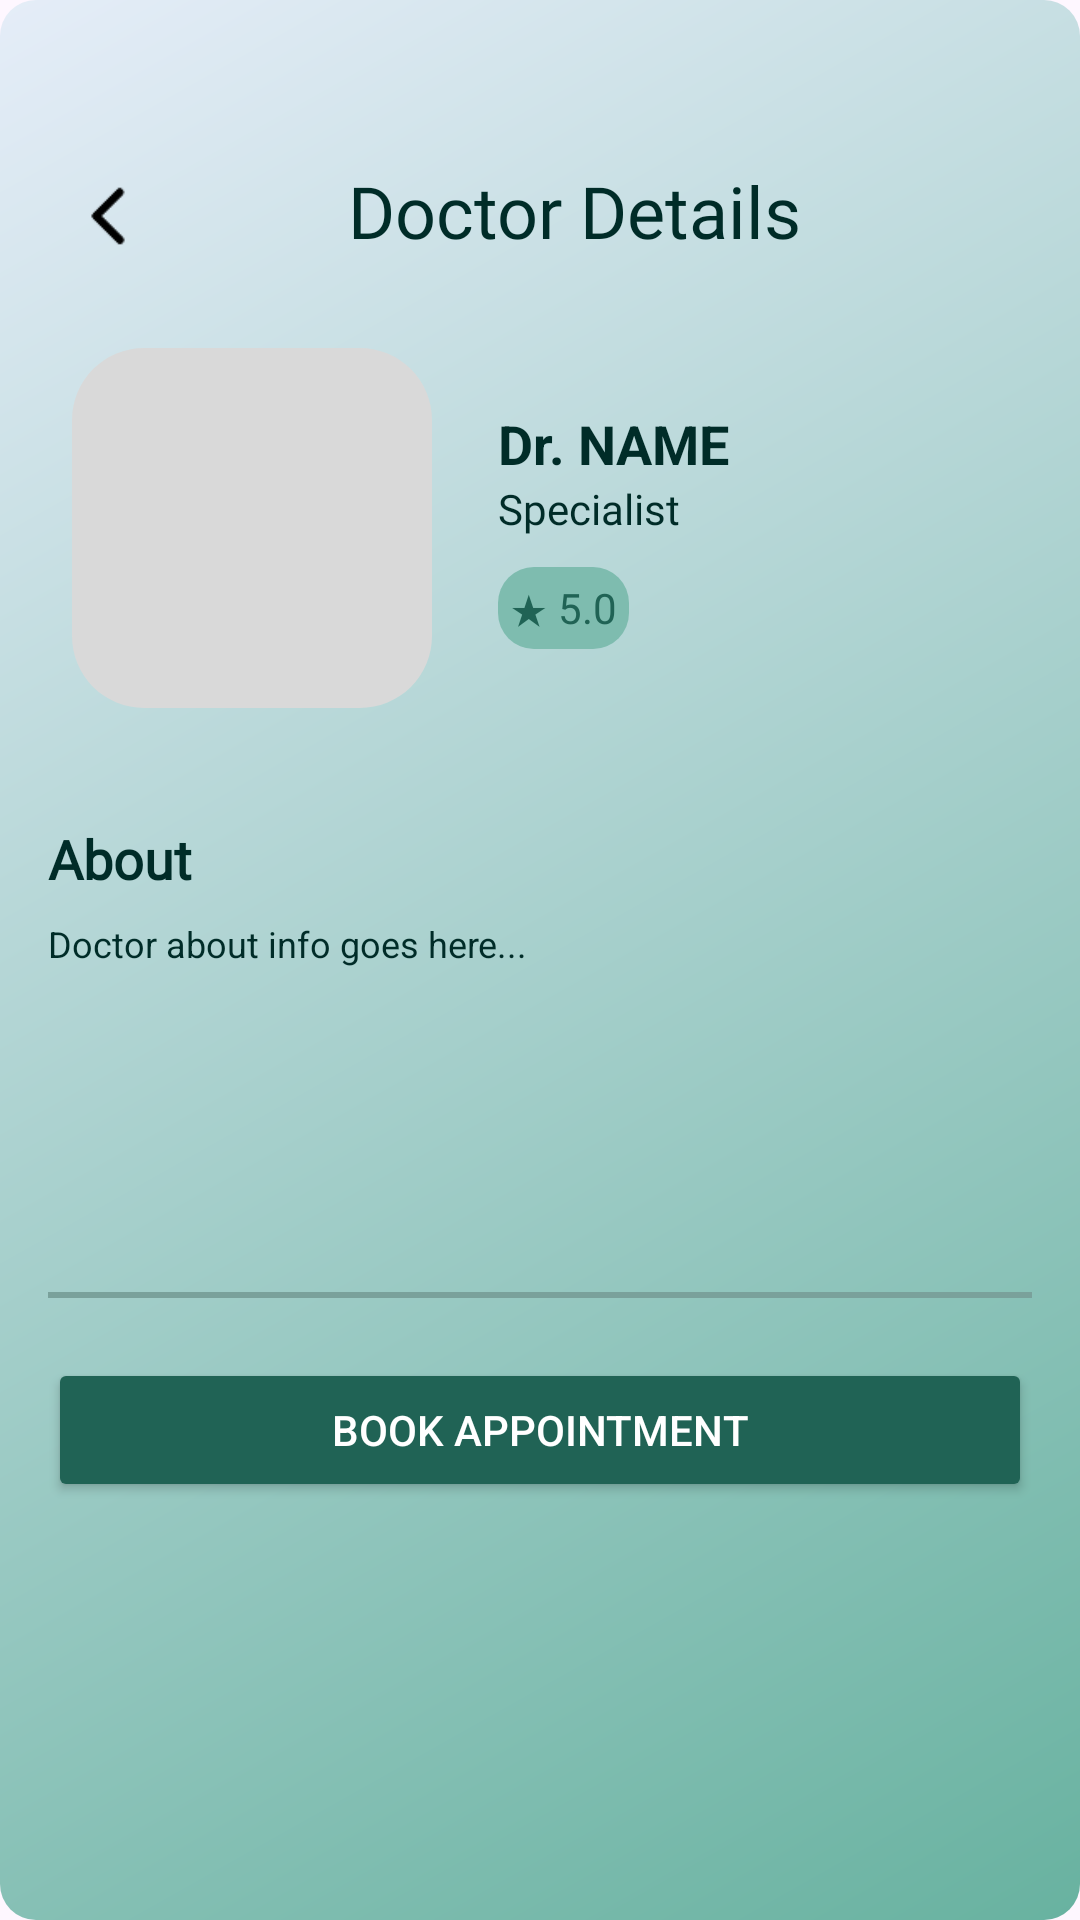

This screen was rendered from an Android layout file. Write that file and the resources it references.
<!-- AndroidManifest.xml: application theme Theme.HospitalAppointment -->
<!-- res/layout/activity_book_appointment.xml -->
<?xml version="1.0" encoding="utf-8"?>
<androidx.constraintlayout.widget.ConstraintLayout
    xmlns:android="http://schemas.android.com/apk/res/android"
    xmlns:app="http://schemas.android.com/apk/res-auto"
    android:layout_width="match_parent"
    android:layout_height="match_parent"
    android:background="@drawable/gradientbookappiontment">

    
    <ImageView
        android:id="@+id/ivDoctorBack"
        android:layout_width="40dp"
        android:layout_height="40dp"
        android:layout_marginStart="16dp"
        android:layout_marginTop="52dp"
        android:contentDescription="Back"
        android:padding="4dp"
        android:src="@drawable/back"
        app:layout_constraintStart_toStartOf="parent"
        app:layout_constraintTop_toTopOf="parent" />

    
    <TextView
        android:id="@+id/tvDoctorHeader"
        android:layout_width="wrap_content"
        android:layout_height="wrap_content"
        android:fontFamily="@font/inter_semibold"
        android:layout_marginStart="60dp"
        android:layout_marginTop="54dp"
        android:text="Doctor Details"
        android:textColor="#002C28"
        android:textSize="24sp"
        app:layout_constraintStart_toEndOf="@id/ivDoctorBack"
        app:layout_constraintTop_toTopOf="parent" />

    
    <ScrollView
        android:id="@+id/scrollDoctorDetails"
        android:layout_width="0dp"
        android:layout_height="0dp"
        android:padding="16dp"
        app:layout_constraintTop_toBottomOf="@id/ivDoctorBack"
        app:layout_constraintBottom_toBottomOf="parent"
        app:layout_constraintStart_toStartOf="parent"
        app:layout_constraintEnd_toEndOf="parent">

        <LinearLayout
            android:layout_width="match_parent"
            android:layout_height="wrap_content"
            android:orientation="vertical"
            android:gravity="center_horizontal">

            
            <LinearLayout
                android:layout_width="match_parent"
                android:layout_height="wrap_content"
                android:orientation="horizontal"
                android:gravity="center_vertical"
                android:padding="8dp">

                <com.google.android.material.imageview.ShapeableImageView
                    android:id="@+id/ivDoctorDetailImage"
                    android:layout_width="120dp"
                    android:layout_height="120dp"
                    android:scaleType="centerCrop"
                    android:src="@drawable/adddoctorbtn"
                    app:shapeAppearanceOverlay="@style/CircularImage"/>

                <LinearLayout
                    android:layout_width="0dp"
                    android:layout_height="wrap_content"
                    android:layout_weight="1"
                    android:orientation="vertical"
                    android:paddingStart="22dp">

                    <TextView
                        android:id="@+id/tvDoctorDetailName"
                        android:layout_width="wrap_content"
                        android:layout_height="wrap_content"
                        android:text="Dr. NAME"
                        android:textSize="18sp"
                        android:textStyle="bold"
                        android:textColor="#002C28"/>

                    <TextView
                        android:id="@+id/tvDoctorDetailCategory"
                        android:layout_width="wrap_content"
                        android:layout_height="wrap_content"
                        android:fontFamily="@font/inter_semibold"
                        android:text="Specialist"
                        android:textSize="14sp"
                        android:textColor="#002C28"/>

                    <TextView
                        android:id="@+id/tvDoctorDetailRating"
                        android:layout_width="wrap_content"
                        android:layout_height="wrap_content"
                        android:fontFamily="@font/inter_semibold"
                        android:text="★ 5.0"
                        android:textSize="14sp"
                        android:layout_marginTop="10dp"
                        android:textColor="#206355"
                        android:background="@drawable/bg_rating"
                        android:padding="4dp"/>
                </LinearLayout>
            </LinearLayout>

            
            <LinearLayout
                android:layout_width="match_parent"
                android:layout_height="wrap_content"
                android:orientation="vertical"
                android:layout_marginBottom="8dp">

                <TextView
                    android:id="@+id/tvAboutHeading"
                    android:layout_width="match_parent"
                    android:layout_height="wrap_content"
                    android:text="About"
                    android:textSize="18sp"
                    android:fontFamily="@font/inter_semibold"
                    android:textStyle="bold"
                    android:textColor="#002C28"
                    android:layout_marginTop="30dp"
                    android:layout_marginBottom="8dp"/>

                <TextView
                    android:id="@+id/tvAboutParagraph"
                    android:layout_width="match_parent"
                    android:layout_height="wrap_content"
                    android:text="Doctor about info goes here..."
                    android:textSize="12sp"
                    android:textColor="#002C28"/>
            </LinearLayout>

            
            <androidx.recyclerview.widget.RecyclerView
                android:id="@+id/rvDates"
                android:layout_width="match_parent"
                android:layout_height="100dp"
                android:paddingRight="4dp"
                android:clipToPadding="false"
                android:scrollbars="horizontal"/>

            
            <View
                android:layout_width="match_parent"
                android:layout_height="2dp"
                android:layout_marginBottom="8dp"
                android:background="#7AA19B"/>

            
            <androidx.recyclerview.widget.RecyclerView
                android:id="@+id/rvTimes"
                android:layout_width="match_parent"
                android:layout_height="wrap_content"
                android:layout_marginTop="12dp"
                android:clipToPadding="false"
                android:scrollbars="none"/>


            <Button
                android:id="@+id/btnConfirmAppointment"
                android:layout_width="match_parent"
                android:layout_height="wrap_content"
                android:text="Book Appointment"
                android:backgroundTint="#206355"
                android:textColor="#FFFFFF"/>
        </LinearLayout>
    </ScrollView>
</androidx.constraintlayout.widget.ConstraintLayout>
<!-- resources referenced by this layout -->
<resources>
  <!-- drawable adddoctorbtn (drawable) -->
  <?xml version="1.0" encoding="utf-8"?>
  <shape xmlns:android="http://schemas.android.com/apk/res/android"
      android:shape="rectangle">
  
      
      <solid android:color="#d9d9d9" /> 
  
      
      <corners android:radius="18dp"/>
  
      
      <padding
          android:left="10dp"
          android:top="10dp"
          android:right="10dp"
          android:bottom="10dp"/>
  </shape>
  <!-- drawable back: png bitmap (drawable, 371 bytes) -->
  <!-- drawable bg_rating (drawable) -->
  <?xml version="1.0" encoding="utf-8"?>
  <shape xmlns:android="http://schemas.android.com/apk/res/android"
      android:shape="rectangle">
      <solid android:color="#7EBCAF" />
      <corners android:radius="12dp" />
  </shape>
  <!-- drawable gradientbookappiontment (drawable) -->
  <?xml version="1.0" encoding="utf-8"?>
  <shape xmlns:android="http://schemas.android.com/apk/res/android"
      android:shape="rectangle">
  
      <gradient
          android:endColor="#E5EDF8"
          android:startColor="#68B2A0"
          android:angle="135" />
  
      
      <corners android:radius="12dp" />
  
  </shape>
  <style name="CircularImage">
          <item name="cornerFamily">rounded</item>
          <item name="cornerSize">20%</item>
      </style>
  <style name="Theme.HospitalAppointment" parent="Base.Theme.HospitalAppointment" />
  <style name="Base.Theme.HospitalAppointment" parent="Theme.Material3.DayNight.NoActionBar">
          
          
      </style>
</resources>
